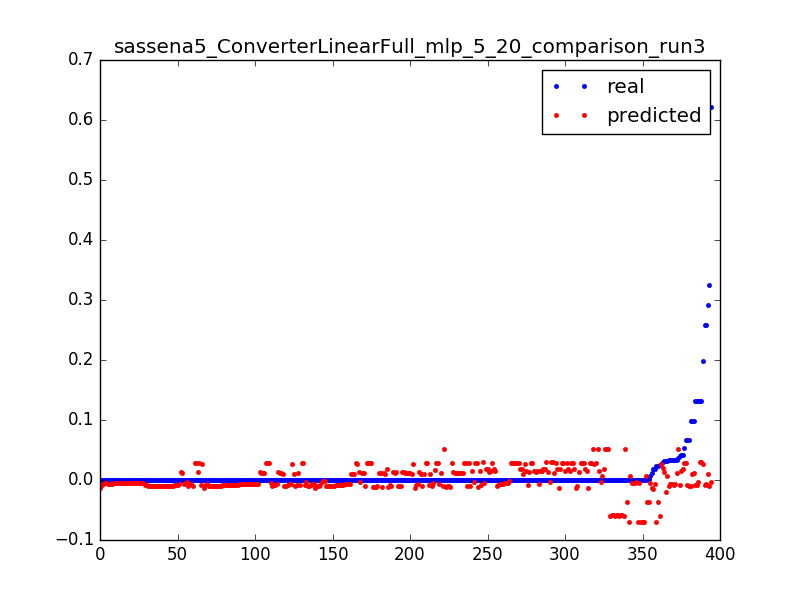

Source data for this figure (header and first rows):
0.023686515769988235, -0.0698653278809, 0.0031847133757961785
0.000565, -0.06975, 0.006369
0.000624, -0.06964, 0.009554
0.0004656, -0.06953, 0.01274
0.0006696, -0.06941, 0.01592
0.0006098, -0.0693, 0.01911
0.02386, -0.03654, 0.003185
0.001045, -0.03643, 0.006369
0.001031, -0.03632, 0.009554
0.000419, -0.0362, 0.01274
0.01754, -0.01431, 0.003185
0.01107, -0.0141, 0.006369
0.0001967, -0.0139, 0.009554
0.0, -0.01369, 0.01274
0.0001668, -0.01348, 0.01592
4.3201748436476005e-05, -0.01327, 0.01911
6.595981234497676e-05, -0.01307, 0.02229
0.0001338, -0.01286, 0.02548
1.8000728515198336e-05, -0.01265, 0.02866
9.116083226625444e-05, -0.01245, 0.03185
5.914525083565168e-05, -0.01224, 0.03503
5.554510513261201e-05, -0.01203, 0.03822
8.280335116991235e-05, -0.01183, 0.0414
5.554510513261201e-05, -0.01162, 0.04459
5.554510513261201e-05, -0.01141, 0.04777
5.760233124863468e-05, -0.01121, 0.05096
8.434627075692935e-05, -0.011, 0.05414
7.85603223056156e-05, -0.01079, 0.05732
4.3201748436476005e-05, -0.01059, 0.06051
7.354583364781034e-05, -0.01038, 0.06369
6.994568794477068e-05, -0.01017, 0.06688
5.400218554559501e-05, -0.009965, 0.07006
4.3201748436476005e-05, -0.009758, 0.07325
5.554510513261201e-05, -0.009551, 0.07643
9.874685356908802e-05, -0.009345, 0.07962
4.3201748436476005e-05, -0.009138, 0.0828
0.1318, -0.008931, 0.08599
0.1318, -0.008724, 0.08917
0.0, -0.008517, 0.09236
9.874685356908802e-05, -0.00831, 0.09554
5.914525083565168e-05, -0.008103, 0.09873
3.960160273343634e-05, -0.007896, 0.1019
9.463240133704269e-05, -0.00769, 0.1051
3.6001457030396673e-06, -0.007483, 0.1083
0.000114, -0.007276, 0.1115
9.874685356908802e-05, -0.007069, 0.1146
0.0, -0.006862, 0.1178
9.874685356908802e-05, -0.006655, 0.121
2.1600874218238002e-05, -0.006448, 0.1242
7.714597935085002e-05, -0.006242, 0.1274
9.874685356908802e-05, -0.006035, 0.1306
0.0, -0.005828, 0.1338
9.874685356908802e-05, -0.005621, 0.1369
7.354583364781034e-05, -0.005414, 0.1401
2.5201019921277672e-05, -0.005207, 0.1433
9.874685356908802e-05, -0.005, 0.1465
3.6001457030396673e-06, -0.004793, 0.1497
9.514670786604836e-05, -0.004587, 0.1529
9.874685356908802e-05, -0.00438, 0.1561
0.0, -0.004173, 0.1592
0.0001215, -0.003966, 0.1624
... 334 more rows
